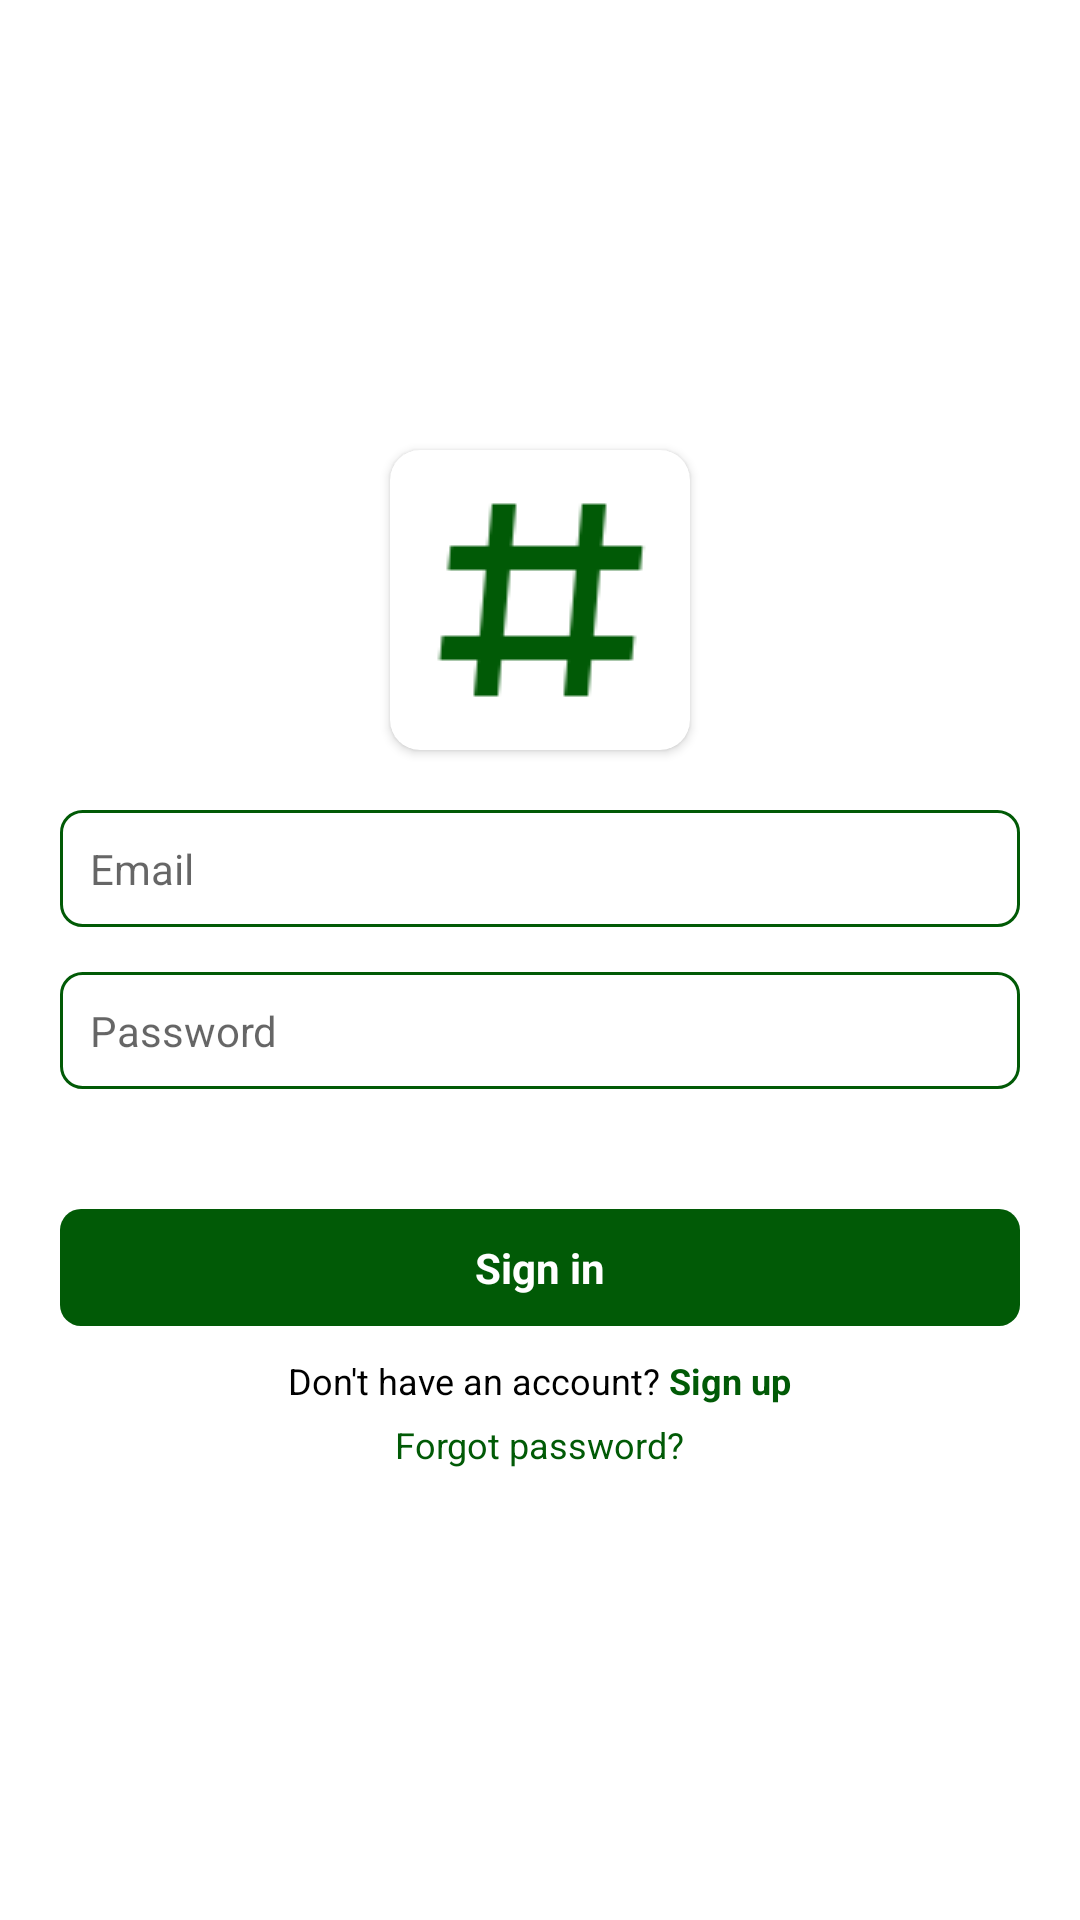

Write the Android layout XML for this screen, with the resource values it uses.
<!-- AndroidManifest.xml: application theme Theme.CloneInstagram -->
<!-- res/layout/activity_login.xml -->
<?xml version="1.0" encoding="utf-8"?>
<LinearLayout xmlns:android="http://schemas.android.com/apk/res/android"
    xmlns:app="http://schemas.android.com/apk/res-auto"
    xmlns:tools="http://schemas.android.com/tools"
    android:id="@+id/linear_hide"
    android:layout_width="match_parent"
    android:layout_height="match_parent"
    android:clickable="true"
    android:focusable="true"
    android:gravity="center"
    android:orientation="vertical"
    tools:context=".Controller.Activity.LoginActivity">

    <ScrollView
        android:id="@+id/scroll_hide"
        android:layout_width="match_parent"
        android:layout_height="match_parent"
        android:layout_centerInParent="true"
        android:scrollbarThumbVertical="@null"
        android:scrollbarThumbHorizontal="@null"
        android:scrollbars="vertical"
        android:fillViewport="true">

    <LinearLayout
        android:layout_width="match_parent"
        android:layout_height="match_parent"
        android:gravity="center"
        android:orientation="vertical">

        <androidx.cardview.widget.CardView
            android:layout_width="wrap_content"
            android:layout_height="wrap_content"
            android:layout_marginBottom="20dp"
            app:cardCornerRadius="10dp">

            <ImageView
                android:layout_width="100dp"
                android:layout_height="100dp"
                android:src="@drawable/hashtag_100px" />
        </androidx.cardview.widget.CardView>

        <EditText
            android:id="@+id/email"
            android:layout_width="match_parent"
            android:layout_height="wrap_content"
            android:layout_marginLeft="20dp"
            android:layout_marginTop="0dp"
            android:layout_marginRight="20dp"
            android:background="@drawable/edit_text"
            android:hint="Email"
            android:inputType="textEmailAddress"
            android:maxLines="1"
            android:padding="10dp"
            android:textSize="14dp" />

        <EditText
            android:id="@+id/password"
            android:layout_width="match_parent"
            android:layout_height="wrap_content"
            android:layout_marginLeft="20dp"
            android:layout_marginTop="15dp"
            android:layout_marginRight="20dp"
            android:background="@drawable/edit_text"
            android:hint="Password"
            android:inputType="textPassword"
            android:maxLines="1"
            android:padding="10dp"
            android:textSize="14dp" />

        <TextView
            android:id="@+id/signIn"
            android:layout_width="match_parent"
            android:layout_height="wrap_content"
            android:layout_marginLeft="20dp"
            android:layout_marginTop="40dp"
            android:layout_marginRight="20dp"
            android:background="@drawable/button_login"
            android:padding="10dp"
            android:text="Sign in"
            android:textAlignment="center"
            android:textColor="@color/white"
            android:textSize="14dp"
            android:textStyle="bold" />

        <LinearLayout
            android:layout_width="match_parent"
            android:layout_height="wrap_content"
            android:layout_marginTop="10dp"
            android:layout_marginBottom="5dp"
            android:gravity="center"
            android:orientation="horizontal">

            <TextView
                android:layout_width="wrap_content"
                android:layout_height="wrap_content"
                android:text="Don't have an account?"
                android:textColor="@color/black"
                android:textSize="12dp" />

            <TextView
                android:id="@+id/signup"
                android:layout_width="wrap_content"
                android:layout_height="match_parent"
                android:text=" Sign up"
                android:textStyle="bold"
                android:textColor="@color/green"
                android:textSize="12dp" />
        </LinearLayout>

        <TextView
            android:id="@+id/forgot_pass"
            android:layout_width="wrap_content"
            android:layout_height="wrap_content"
            android:text="Forgot password?"
            android:textColor="@color/green"
            android:textSize="12dp" />
    </LinearLayout>
    </ScrollView>
</LinearLayout>
<!-- resources referenced by this layout -->
<resources>
  <color name="black">#FF000000</color>
  <color name="green">#015a06</color>
  <color name="white">#FFFFFFFF</color>
  <!-- drawable button_login (drawable-v24) -->
  <?xml version="1.0" encoding="utf-8"?>
  <shape android:shape="rectangle" xmlns:android="http://schemas.android.com/apk/res/android">
  <solid android:color="@color/green"/>
      <corners android:radius="7dp"/>
  </shape>
  <!-- drawable edit_text (drawable-v24) -->
  <?xml version="1.0" encoding="utf-8"?>
  <shape android:shape="rectangle" xmlns:android="http://schemas.android.com/apk/res/android">
  <stroke android:color="@color/green"
      android:width="1dp"/>
      <corners android:radius="7dp"/>/>
  </shape>
  <!-- drawable hashtag_100px: png bitmap (drawable-v24, 1366 bytes) -->
  <style name="Theme.CloneInstagram" parent="Theme.MaterialComponents.DayNight.NoActionBar">
          
          <item name="colorPrimary">@color/purple_500</item>
          <item name="colorPrimaryVariant">@color/purple_700</item>
          <item name="colorOnPrimary">@color/white</item>
          
          <item name="colorSecondary">@color/teal_200</item>
          <item name="colorSecondaryVariant">@color/teal_700</item>
          <item name="colorOnSecondary">@color/black</item>
          
          <item name="android:statusBarColor" tools:targetApi="l">?attr/colorPrimaryVariant</item>
          
      </style>
  <color name="purple_500">#FF6200EE</color>
  <color name="purple_700">#FF3700B3</color>
  <color name="teal_200">#FF03DAC5</color>
  <color name="teal_700">#FF018786</color>
</resources>
